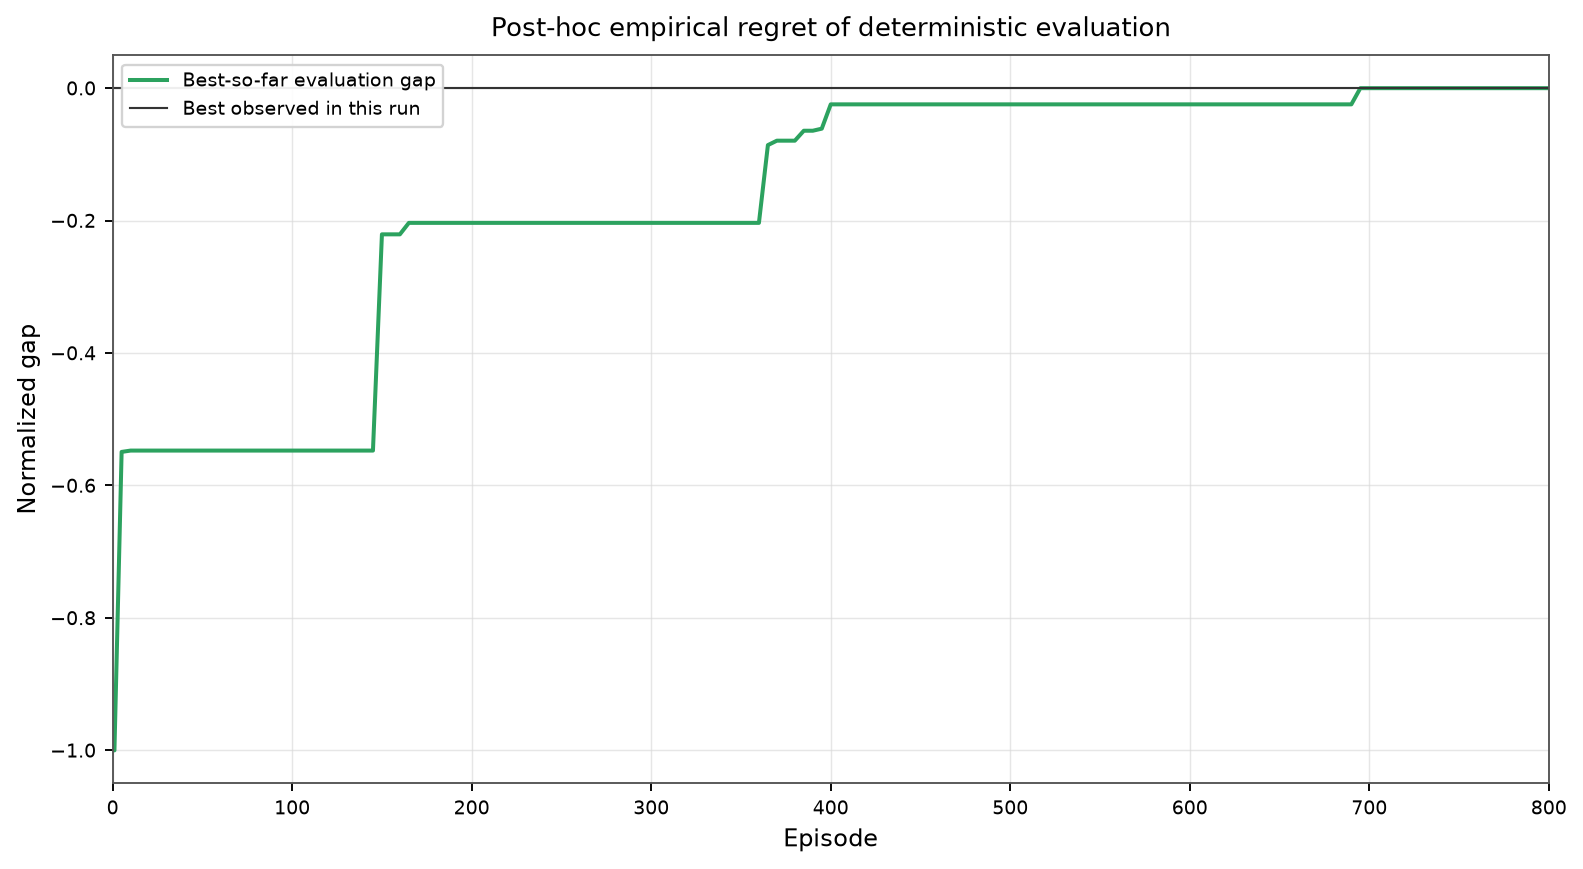

Values plotted in this chart, from the file beside it:
episode, evaluation_return_per_step, best_so_far_return_per_step, normalized_empirical_regret
0.0, -5.011, -5.011, -1.0
1.0, -5.02, -5.011, -1.0
5.0, -4.987, -4.987, -0.5493
10.0, -4.987, -4.987, -0.5473
15.0, -4.988, -4.987, -0.5473
20.0, -4.988, -4.987, -0.5473
25.0, -4.988, -4.987, -0.5473
30.0, -5, -4.987, -0.5473
35.0, -5.007, -4.987, -0.5473
40.0, -5.008, -4.987, -0.5473
45.0, -5.012, -4.987, -0.5473
50.0, -4.996, -4.987, -0.5473
55.0, -4.992, -4.987, -0.5473
60.0, -4.998, -4.987, -0.5473
65.0, -4.992, -4.987, -0.5473
70.0, -4.99, -4.987, -0.5473
75.0, -4.994, -4.987, -0.5473
80.0, -4.992, -4.987, -0.5473
85.0, -4.99, -4.987, -0.5473
90.0, -4.993, -4.987, -0.5473
95.0, -4.992, -4.987, -0.5473
100.0, -4.993, -4.987, -0.5473
105.0, -4.997, -4.987, -0.5473
110.0, -4.994, -4.987, -0.5473
115.0, -4.996, -4.987, -0.5473
120.0, -4.996, -4.987, -0.5473
125.0, -4.996, -4.987, -0.5473
130.0, -4.994, -4.987, -0.5473
135.0, -4.994, -4.987, -0.5473
140.0, -4.991, -4.987, -0.5473
145.0, -4.992, -4.987, -0.5473
150.0, -4.969, -4.969, -0.2207
155.0, -4.971, -4.969, -0.2207
160.0, -4.991, -4.969, -0.2207
165.0, -4.968, -4.968, -0.2034
170.0, -4.971, -4.968, -0.2034
175.0, -4.97, -4.968, -0.2034
180.0, -4.972, -4.968, -0.2034
185.0, -4.971, -4.968, -0.2034
190.0, -4.992, -4.968, -0.2034
195.0, -4.972, -4.968, -0.2034
200.0, -4.973, -4.968, -0.2034
205.0, -4.973, -4.968, -0.2034
210.0, -4.97, -4.968, -0.2034
215.0, -4.97, -4.968, -0.2034
220.0, -4.971, -4.968, -0.2034
225.0, -4.97, -4.968, -0.2034
230.0, -4.992, -4.968, -0.2034
235.0, -4.994, -4.968, -0.2034
240.0, -4.988, -4.968, -0.2034
245.0, -4.987, -4.968, -0.2034
250.0, -4.988, -4.968, -0.2034
255.0, -4.989, -4.968, -0.2034
260.0, -4.988, -4.968, -0.2034
265.0, -4.987, -4.968, -0.2034
270.0, -4.988, -4.968, -0.2034
275.0, -4.989, -4.968, -0.2034
280.0, -4.986, -4.968, -0.2034
285.0, -4.988, -4.968, -0.2034
290.0, -4.99, -4.968, -0.2034
... 102 more rows
